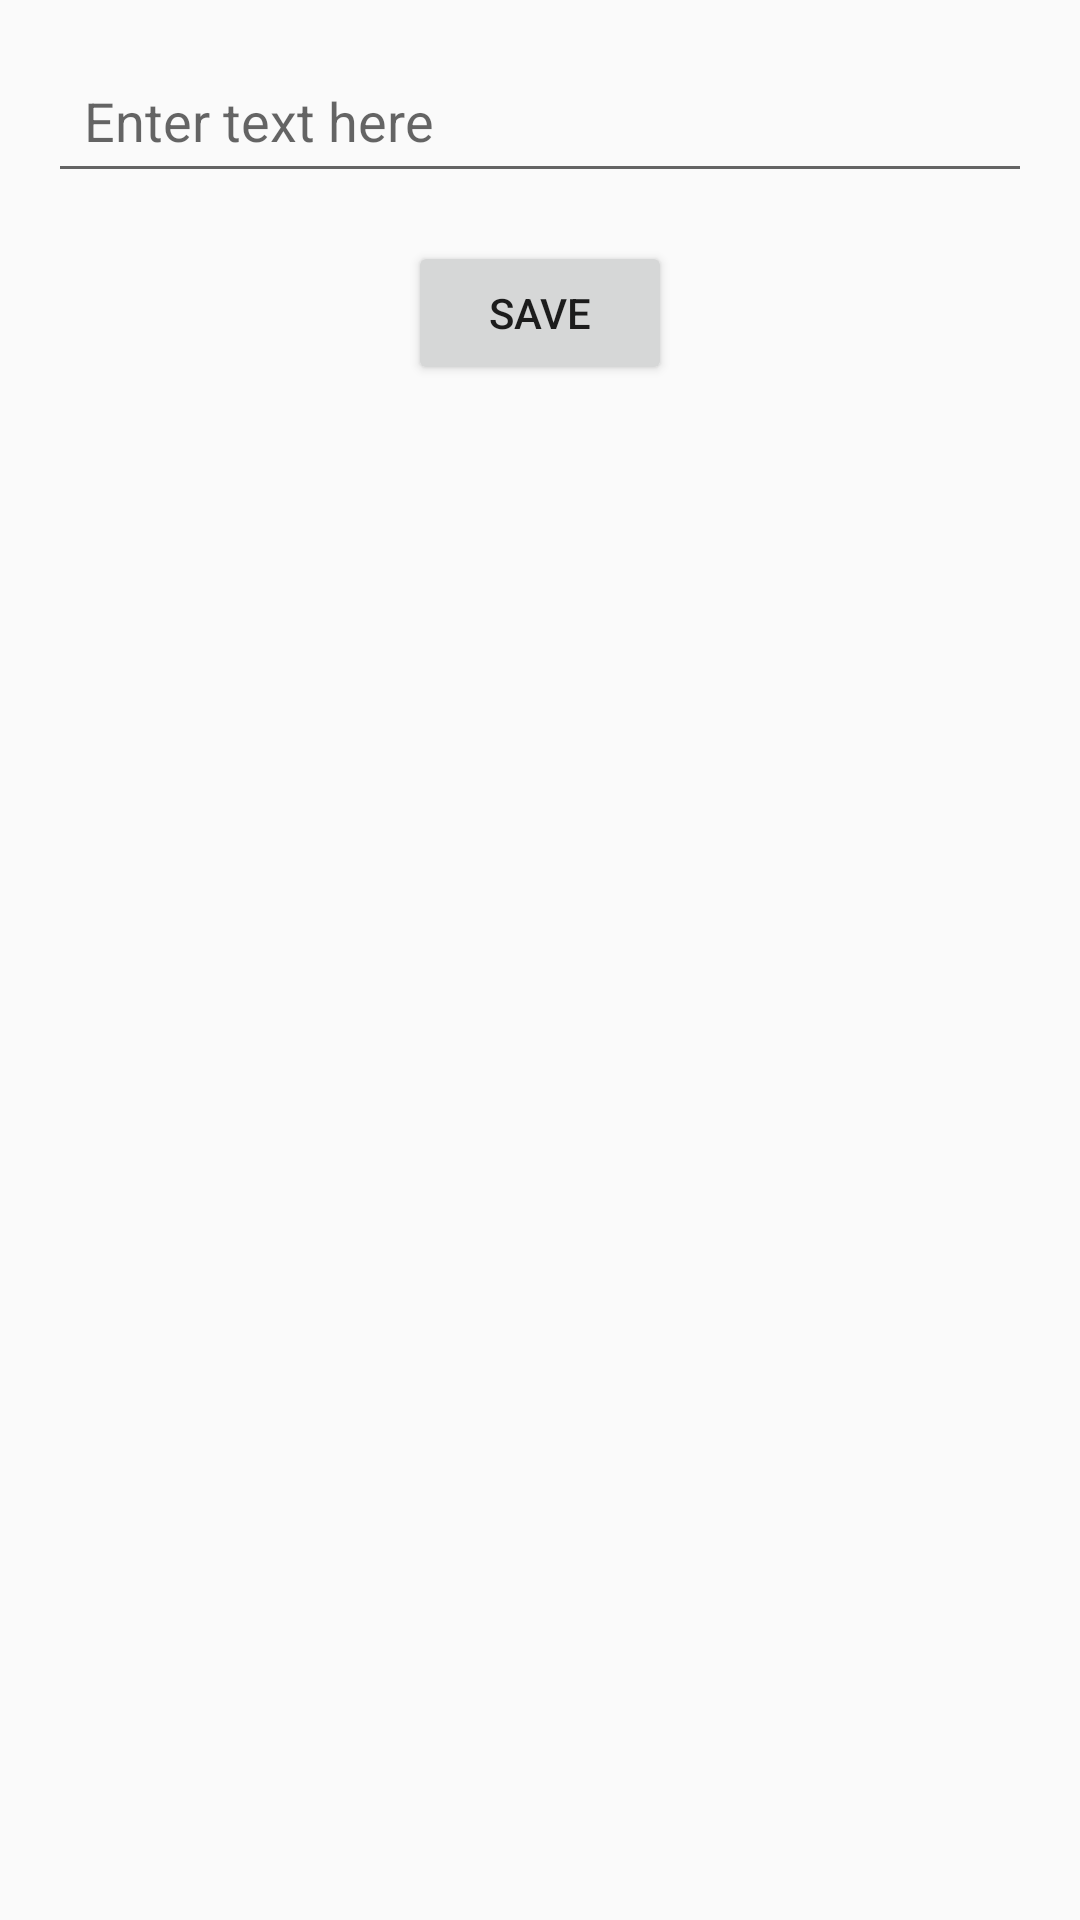

Produce the Android XML layout that renders to this screen, including the resource entries it uses.
<!-- AndroidManifest.xml: application theme Theme.UniTech -->
<!-- res/layout/activity_display_announcements.xml -->
<?xml version="1.0" encoding="utf-8"?>
<RelativeLayout xmlns:android="http://schemas.android.com/apk/res/android"
    android:layout_width="match_parent"
    android:layout_height="match_parent"
    android:padding="16dp">

    <EditText
        android:id="@+id/editText"
        android:layout_width="match_parent"
        android:layout_height="wrap_content"
        android:hint="Enter text here"
        android:inputType="text"
        android:autofillHints="username"
        android:importantForAutofill="yes"
        android:maxLines="1"
        android:ellipsize="end"
        android:padding="12dp"/>

    <Button
        android:id="@+id/btn_save"
        android:layout_width="wrap_content"
        android:layout_height="wrap_content"
        android:text="@string/save"
        android:layout_below="@id/editText"
        android:layout_centerHorizontal="true"
        android:layout_marginTop="16dp"/>

</RelativeLayout>
<!-- resources referenced by this layout -->
<resources>
  <string name="save">save</string>
  <style name="Theme.UniTech" parent="Theme.AppCompat.Light.DarkActionBar" />
</resources>
